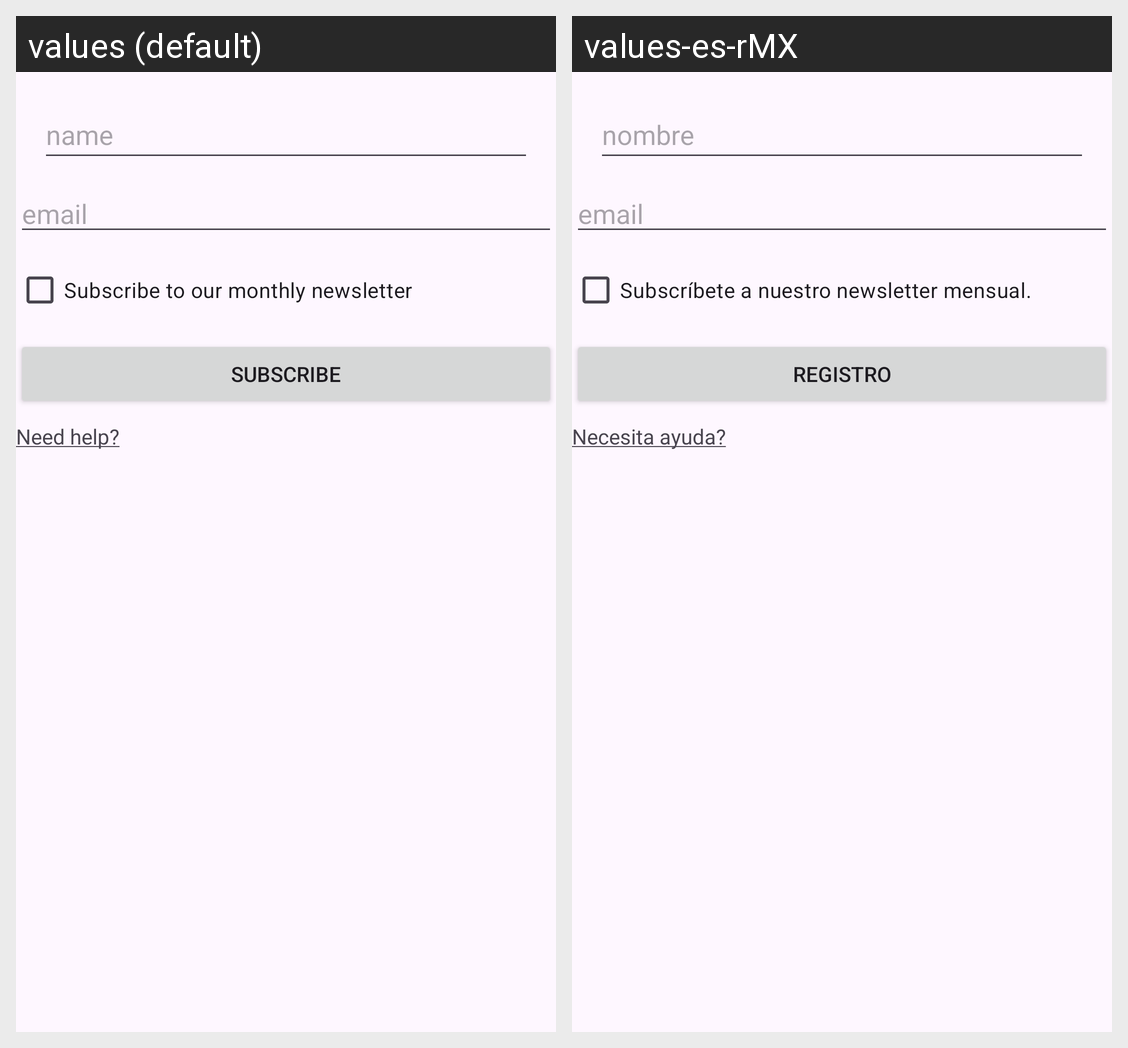

This grid shows one Android layout under two languages. Give, for every string resource on the screen, its name, the default text and each shown locale's text.
Android screen res/layout/activity_main.xml rendered under 2 locales, left to right: values (default), values-es-rMX. Device: Nexus 5 (rendered at 1080×1920; each locale shown at half size, 540×960, under a caption strip naming it); theme Theme.Newsletter.
Strings drawn on this screen, with the default value and each locale's value (text and hints the layout hard-codes, and strings that could not be matched under every locale, appear in the picture but are not listed):

nombre
  values: name
  values-es-rMX: nombre

email
  values: email
  values-es-rMX: email

subscribe_newsletter
  values: Subscribe to our monthly newsletter
  values-es-rMX: Subscríbete a nuestro newsletter mensual.

registro
  values: Subscribe
  values-es-rMX: Registro

textViewHelp
  values: Need help?
  values-es-rMX: Necesita ayuda?
